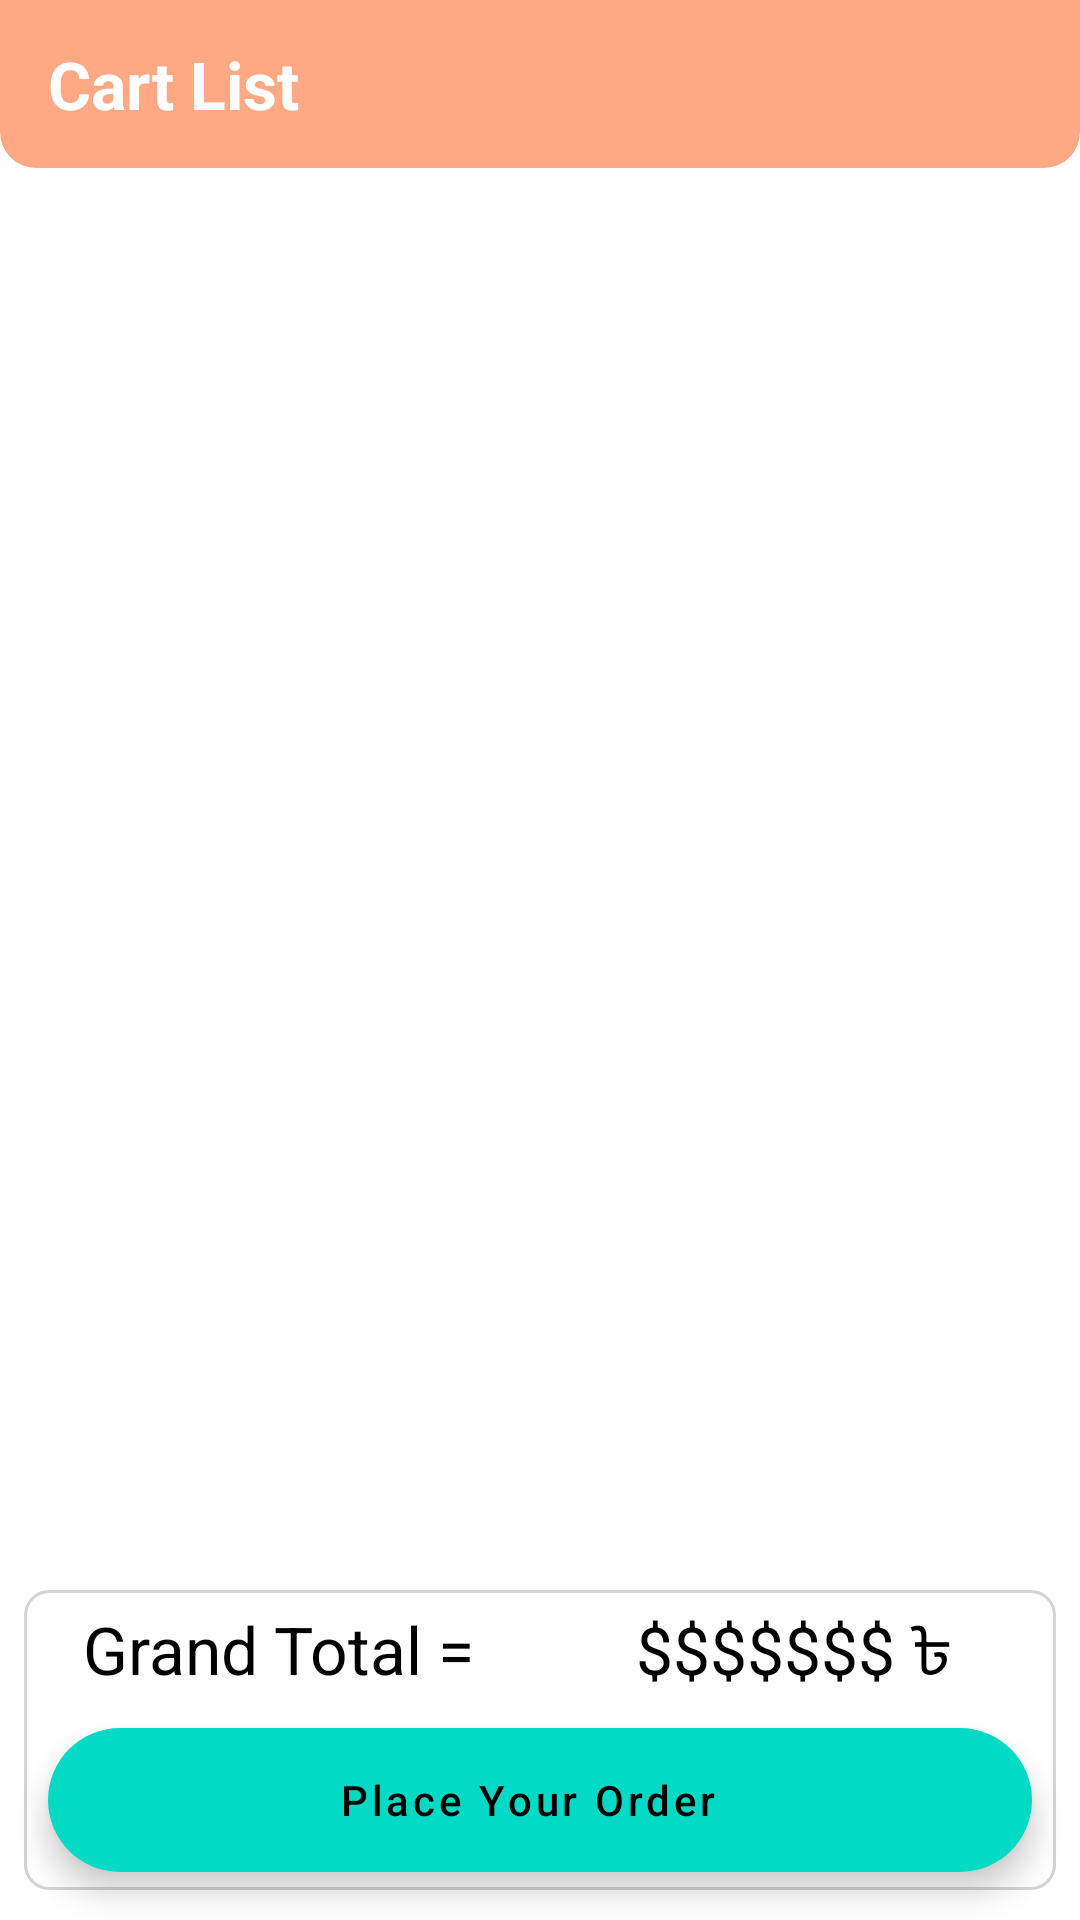

Write the Android layout XML for this screen, with the resource values it uses.
<!-- AndroidManifest.xml: application theme Theme.PUPS -->
<!-- res/layout/activity_cart_item_list.xml -->
<?xml version="1.0" encoding="utf-8"?>
<androidx.constraintlayout.widget.ConstraintLayout xmlns:android="http://schemas.android.com/apk/res/android"
    xmlns:app="http://schemas.android.com/apk/res-auto"
    xmlns:tools="http://schemas.android.com/tools"
    android:layout_width="match_parent"
    android:layout_height="match_parent"
    tools:context=".CartItemListActivity">


    <androidx.appcompat.widget.Toolbar
        android:id="@+id/toolbar"
        android:layout_width="match_parent"
        android:layout_height="wrap_content"
        android:background="@drawable/brand_tool"
        app:layout_constraintEnd_toEndOf="parent"
        app:layout_constraintStart_toStartOf="parent"
        app:layout_constraintTop_toTopOf="parent"
        app:titleTextColor="@color/white" >

        <TextView
            android:layout_width="wrap_content"
            android:layout_height="wrap_content"
            android:text="Cart List"
            android:textAppearance="@style/TextAppearance.AppCompat.Large"
            android:textColor="@color/white"
            android:textStyle="bold" />


    </androidx.appcompat.widget.Toolbar>

    <androidx.recyclerview.widget.RecyclerView
        android:id="@+id/cartInfoRecView"
        android:layout_width="match_parent"
        android:layout_height="0dp"
        android:layout_margin="5dp"
        android:elevation="8dp"
        app:layout_constraintBottom_toTopOf="@+id/grandItem"
        app:layout_constraintEnd_toEndOf="parent"
        app:layout_constraintStart_toStartOf="parent"
        app:layout_constraintTop_toBottomOf="@+id/toolbar" />

    <LinearLayout
        android:id="@+id/grandItem"
        android:layout_width="match_parent"
        android:layout_height="100dp"
        android:orientation="horizontal"
        android:layout_marginLeft="8dp"
        android:layout_marginRight="8dp"
        android:layout_marginBottom="10dp"
        android:background="@drawable/border_round_item"
        app:layout_constraintBottom_toBottomOf="parent"
        app:layout_constraintEnd_toEndOf="parent"
        app:layout_constraintStart_toStartOf="parent">

        <TextView
            android:id="@+id/grandTotalItem"
            android:layout_width="wrap_content"
            android:layout_height="wrap_content"
            android:layout_weight="1"
            android:gravity="center"
            android:layout_margin="5dp"
            android:text="Grand Total ="
            android:textAppearance="@style/TextAppearance.AppCompat.Large"
            android:textColor="@color/black" />

        <TextView
            android:id="@+id/grandItemAmount"
            android:layout_width="wrap_content"
            android:layout_height="wrap_content"
            android:layout_weight="1"
            android:text="$$$$$$$"
            android:gravity="end"
            android:layout_margin="5dp"
            android:textAppearance="@style/TextAppearance.AppCompat.Large"
            android:textColor="@color/black" />

        <TextView
            android:id="@+id/grandUnit"
            android:layout_width="wrap_content"
            android:layout_height="wrap_content"
            android:layout_weight="1"
            android:text="৳"
            android:layout_marginRight="5dp"
            android:layout_marginBottom="5dp"
            android:layout_marginTop="5dp"
            android:textAppearance="@style/TextAppearance.AppCompat.Large"
            android:textColor="@color/black" />
    </LinearLayout>


    <com.google.android.material.floatingactionbutton.ExtendedFloatingActionButton
        android:id="@+id/place_order_fab"
        android:layout_width="match_parent"
        android:layout_height="wrap_content"
        android:layout_marginLeft="16dp"
        android:layout_marginRight="16dp"
        android:layout_marginBottom="16dp"
        android:layout_weight="1"
        android:gravity="center"
        android:text="Place Your Order"
        android:textAllCaps="false"
        app:layout_constraintBottom_toBottomOf="parent"
        app:layout_constraintEnd_toEndOf="parent"
        app:layout_constraintStart_toStartOf="parent" />

    <ProgressBar
        android:id="@+id/progressBar"
        android:layout_width="wrap_content"
        android:layout_height="wrap_content"
        android:visibility="gone"
        app:layout_constraintBottom_toBottomOf="@+id/cartInfoRecView"
        app:layout_constraintEnd_toEndOf="parent"
        app:layout_constraintStart_toStartOf="parent"
        app:layout_constraintTop_toTopOf="parent"
        tools:visibility="visible" />

</androidx.constraintlayout.widget.ConstraintLayout>
<!-- resources referenced by this layout -->
<resources>
  <color name="black">#FF000000</color>
  <color name="white">#FFFFFFFF</color>
  <!-- drawable border_round_item (drawable) -->
  <?xml version="1.0" encoding="utf-8"?>
  <shape xmlns:android="http://schemas.android.com/apk/res/android"
      android:shape="rectangle">
      <stroke
          android:width="1dp"
          android:color="@color/driver" />
      <corners android:radius="8dp" />
      <solid android:color="@color/white"/>
  
  </shape>
  <!-- drawable brand_tool (drawable) -->
  <?xml version="1.0" encoding="utf-8"?>
  <shape xmlns:android="http://schemas.android.com/apk/res/android"
      android:shape="rectangle">
      <corners
          android:bottomLeftRadius="12dp"
          android:bottomRightRadius="12dp" />
      <solid android:color="@color/brand_color" />
  
  </shape>
  <style name="Theme.PUPS" parent="Theme.MaterialComponents.DayNight.NoActionBar">
          
          <item name="colorPrimary">@color/purple_500</item>
          <item name="colorPrimaryVariant">@color/purple_700</item>
          <item name="colorOnPrimary">@color/white</item>
          
          <item name="colorSecondary">@color/teal_200</item>
          <item name="colorSecondaryVariant">@color/teal_700</item>
          <item name="colorOnSecondary">@color/black</item>
          
          <item name="android:statusBarColor" tools:targetApi="l">?attr/colorPrimaryVariant</item>
          
      </style>
  <color name="driver">#D5D3D3</color>
  <color name="brand_color">#B2FF834F</color>
  <color name="purple_500">#FF6200EE</color>
  <color name="purple_700">#FF3700B3</color>
  <color name="teal_200">#FF03DAC5</color>
  <color name="teal_700">#FF018786</color>
</resources>
